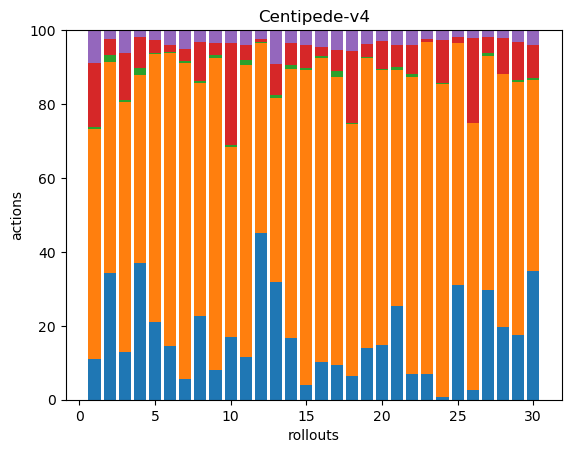

Source data for this figure (header and first rows):
42, 237, 2, 66, 33, 1, 0, 0, 0, 0, 0, 0, 0, 0, 0, 0, 0, 0
56, 93, 3, 7, 4, 0, 0, 0, 0, 0, 0, 0, 0, 0, 0, 0, 0, 0
43, 227, 2, 42, 21, 0, 0, 0, 0, 0, 0, 0, 0, 0, 0, 0, 0, 0
76, 104, 4, 17, 4, 0, 0, 0, 0, 0, 0, 0, 0, 0, 0, 0, 0, 0
79, 275, 1, 13, 10, 0, 0, 0, 0, 0, 0, 0, 0, 0, 0, 0, 0, 0
47, 259, 1, 6, 13, 0, 0, 0, 0, 0, 0, 0, 0, 0, 0, 0, 0, 0
10, 153, 1, 6, 9, 0, 0, 0, 0, 0, 0, 0, 0, 0, 0, 0, 0, 0
56, 155, 1, 26, 8, 0, 0, 0, 0, 0, 0, 0, 0, 0, 0, 0, 0, 0
18, 188, 2, 7, 8, 0, 0, 0, 0, 0, 0, 0, 0, 0, 0, 0, 0, 0
70, 211, 2, 114, 14, 0, 0, 0, 0, 0, 0, 0, 0, 0, 0, 0, 0, 0
17, 117, 2, 6, 6, 0, 0, 0, 0, 0, 0, 0, 0, 0, 0, 0, 0, 0
128, 145, 1, 2, 7, 0, 0, 0, 0, 0, 0, 0, 0, 0, 0, 0, 0, 0
87, 135, 2, 23, 25, 0, 0, 0, 0, 0, 0, 0, 0, 0, 0, 0, 0, 0
54, 233, 4, 19, 11, 0, 0, 0, 0, 0, 0, 0, 0, 0, 0, 0, 0, 0
13, 281, 2, 21, 13, 0, 0, 0, 0, 0, 0, 0, 0, 0, 0, 0, 0, 0
25, 200, 1, 6, 11, 0, 0, 0, 0, 0, 0, 0, 0, 0, 0, 0, 0, 0
12, 99, 2, 7, 7, 0, 0, 0, 0, 0, 0, 0, 0, 0, 0, 0, 0, 0
32, 341, 2, 97, 28, 0, 0, 0, 0, 0, 0, 0, 0, 0, 0, 0, 0, 0
41, 228, 1, 10, 11, 0, 0, 0, 0, 0, 0, 0, 0, 0, 0, 0, 0, 0
40, 199, 1, 20, 8, 0, 0, 0, 0, 0, 0, 0, 0, 0, 0, 0, 0, 0
56, 141, 2, 13, 9, 0, 0, 0, 0, 0, 0, 0, 0, 0, 0, 0, 0, 0
17, 198, 2, 19, 10, 0, 0, 0, 0, 0, 0, 0, 0, 0, 0, 0, 0, 0
21, 274, 0, 3, 7, 0, 0, 0, 0, 0, 0, 0, 0, 0, 0, 0, 0, 0
3, 370, 1, 51, 12, 0, 0, 0, 0, 0, 0, 0, 0, 0, 0, 0, 0, 0
107, 225, 0, 6, 6, 0, 0, 0, 0, 0, 0, 0, 0, 0, 0, 0, 0, 0
13, 354, 1, 112, 11, 0, 0, 0, 0, 0, 0, 0, 0, 0, 0, 0, 0, 0
100, 213, 3, 15, 6, 0, 0, 0, 0, 0, 0, 0, 0, 0, 0, 0, 0, 0
99, 342, 1, 48, 11, 0, 0, 0, 0, 0, 0, 0, 0, 0, 0, 0, 0, 0
63, 246, 2, 36, 12, 0, 0, 0, 0, 0, 0, 0, 0, 0, 0, 0, 0, 0
115, 171, 2, 30, 13, 0, 0, 0, 0, 0, 0, 0, 0, 0, 0, 0, 0, 0
